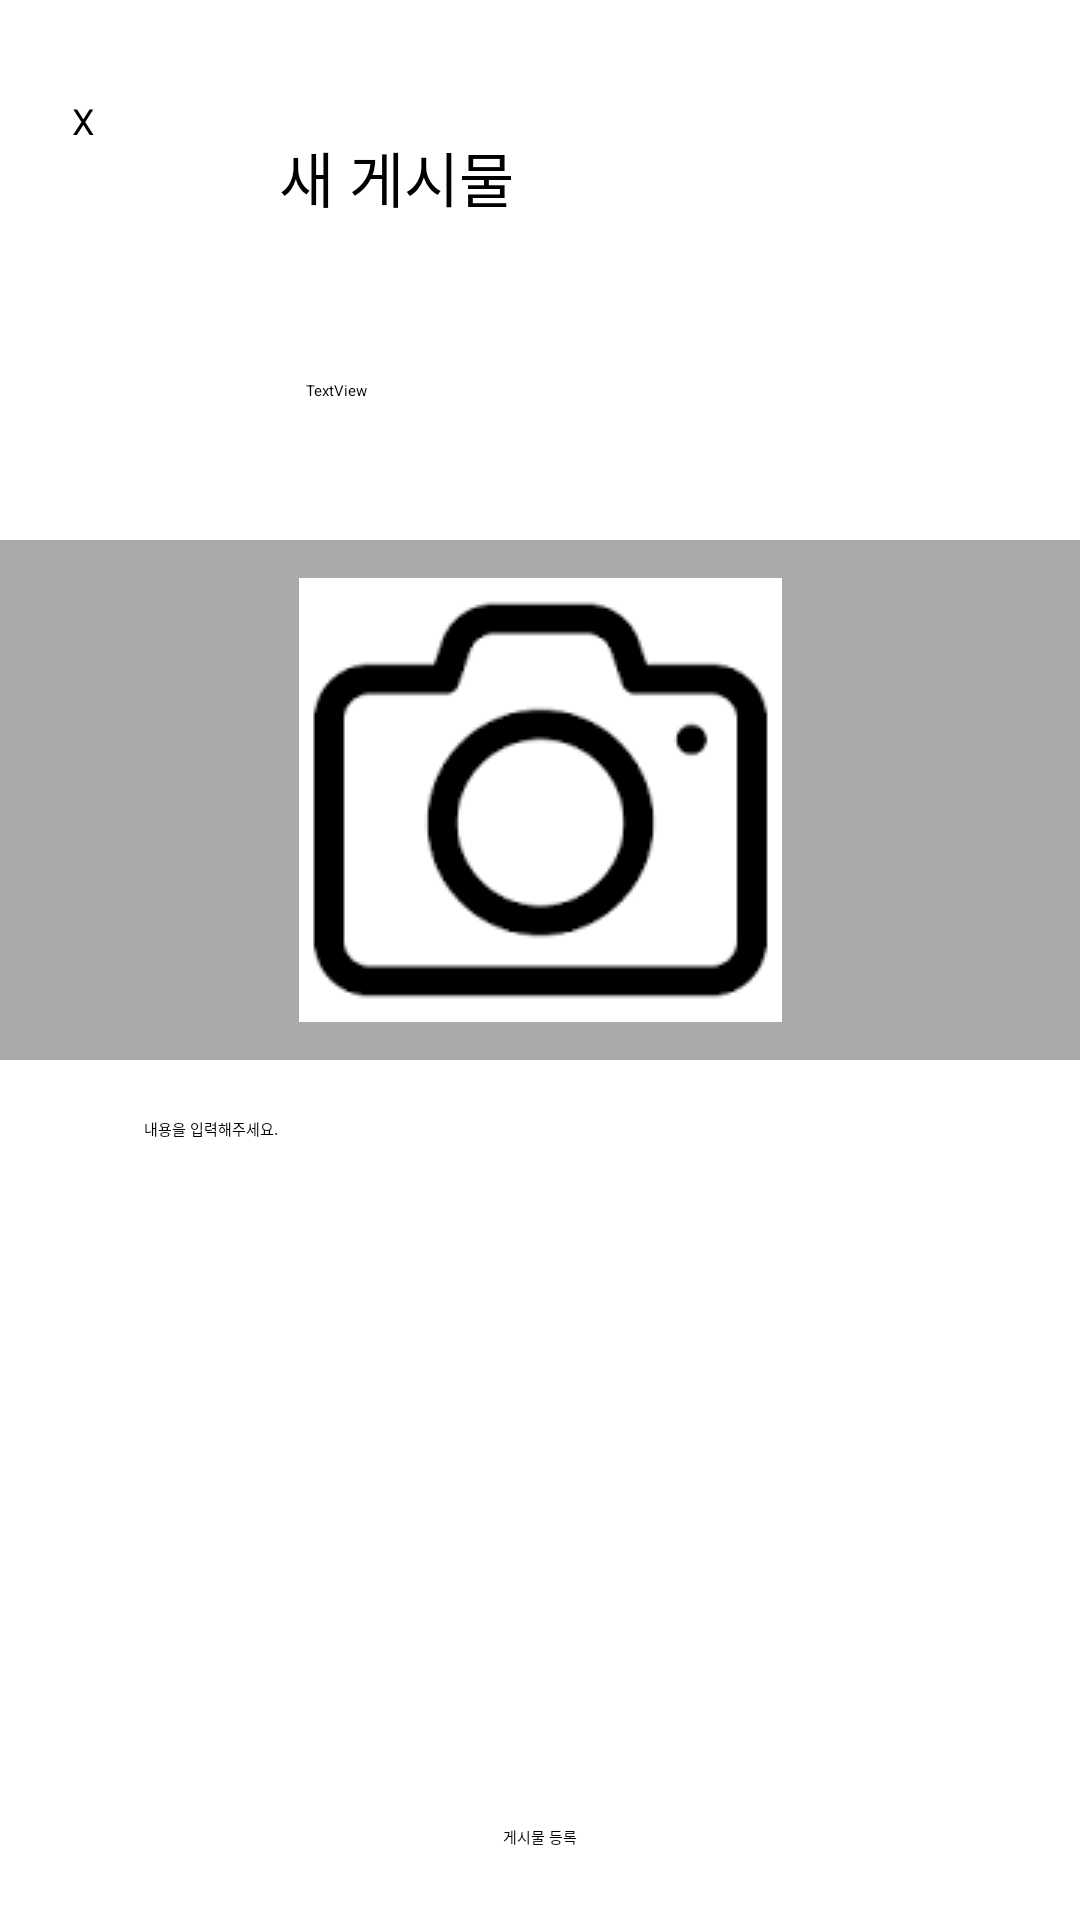

This screen was rendered from an Android layout file. Write that file and the resources it references.
<!-- AndroidManifest.xml: application theme Theme.Hackathon -->
<!-- res/layout/activity_new_post.xml -->
<?xml version="1.0" encoding="utf-8"?>
<androidx.constraintlayout.widget.ConstraintLayout xmlns:android="http://schemas.android.com/apk/res/android"
    xmlns:app="http://schemas.android.com/apk/res-auto"
    xmlns:tools="http://schemas.android.com/tools"
    android:layout_width="match_parent"
    android:layout_height="match_parent"
    tools:context=".NewPostActivity">

    <ImageView
        android:id="@+id/iv_add_image"
        android:layout_width="417dp"
        android:layout_height="0dp"
        android:layout_marginTop="180dp"
        android:layout_marginBottom="255dp"
        android:background="@android:color/darker_gray"
        android:scaleType="center"
        android:src="@drawable/ic_camera_icon2"
        app:layout_constraintBottom_toTopOf="@+id/btnPosting"
        app:layout_constraintEnd_toEndOf="parent"
        app:layout_constraintStart_toStartOf="parent"
        app:layout_constraintTop_toTopOf="parent"
        app:layout_constraintVertical_bias="0.355" />

    <ImageView
        android:id="@+id/userProfileImg"
        android:layout_width="62dp"
        android:layout_height="59dp"
        android:layout_marginStart="20dp"
        android:layout_marginTop="32dp"
        app:layout_constraintStart_toStartOf="parent"
        app:layout_constraintTop_toBottomOf="@+id/btnBack"
        tools:srcCompat="@tools:sample/avatars" />

    <TextView
        android:id="@+id/userNick"
        android:layout_width="wrap_content"
        android:layout_height="wrap_content"
        android:layout_marginStart="20dp"
        android:layout_marginBottom="42dp"
        android:text="TextView"
        app:layout_constraintBottom_toTopOf="@+id/iv_add_image"
        app:layout_constraintStart_toEndOf="@+id/userProfileImg"
        app:layout_constraintTop_toBottomOf="@+id/newPost" />

    <Button
        android:id="@+id/btnBack"
        android:layout_width="57dp"
        android:layout_height="37dp"
        android:layout_marginStart="24dp"
        android:layout_marginTop="32dp"
        android:backgroundTint="#FDFDFD"
        android:text="X"
        android:textColor="@color/black"
        android:textSize="12sp"
        app:layout_constraintStart_toStartOf="parent"
        app:layout_constraintTop_toTopOf="parent" />

    <TextView
        android:id="@+id/newPost"
        android:layout_width="wrap_content"
        android:layout_height="wrap_content"
        android:layout_marginStart="12dp"
        android:layout_marginTop="40dp"
        android:layout_marginBottom="49dp"
        android:text="새 게시물"
        android:textSize="20sp"
        app:layout_constraintBottom_toTopOf="@+id/userNick"
        app:layout_constraintStart_toEndOf="@+id/btnBack"
        app:layout_constraintTop_toTopOf="parent" />

    <EditText
        android:id="@+id/newContent"
        android:layout_width="0dp"
        android:layout_height="wrap_content"
        android:layout_marginStart="48dp"
        android:layout_marginEnd="48dp"
        android:layout_marginBottom="241dp"
        android:hint="내용을 입력해주세요."
        android:inputType="textMultiLine"
        android:background="@android:color/transparent"
        app:layout_constraintBottom_toBottomOf="parent"
        app:layout_constraintEnd_toEndOf="parent"
        app:layout_constraintStart_toStartOf="parent"
        app:layout_constraintTop_toBottomOf="@+id/iv_add_image" />

    <Button
        android:id="@+id/btnPosting"
        android:layout_width="wrap_content"
        android:layout_height="wrap_content"
        android:layout_marginBottom="24dp"
        android:backgroundTint="#2196F3"
        android:text="게시물 등록"
        app:cornerRadius="10dp"
        app:layout_constraintBottom_toBottomOf="parent"
        app:layout_constraintEnd_toEndOf="parent"
        app:layout_constraintStart_toStartOf="parent"
        app:layout_constraintTop_toBottomOf="@+id/iv_add_image" />

</androidx.constraintlayout.widget.ConstraintLayout>
<!-- resources referenced by this layout -->
<resources>
  <!-- drawable ic_camera_icon2: png bitmap (drawable, 1914 bytes) -->
  <!-- not gathered from this repository: default colours our renderer supplied (Android Studio template values) -->
  <color name="black">#FF000000</color>
</resources>
